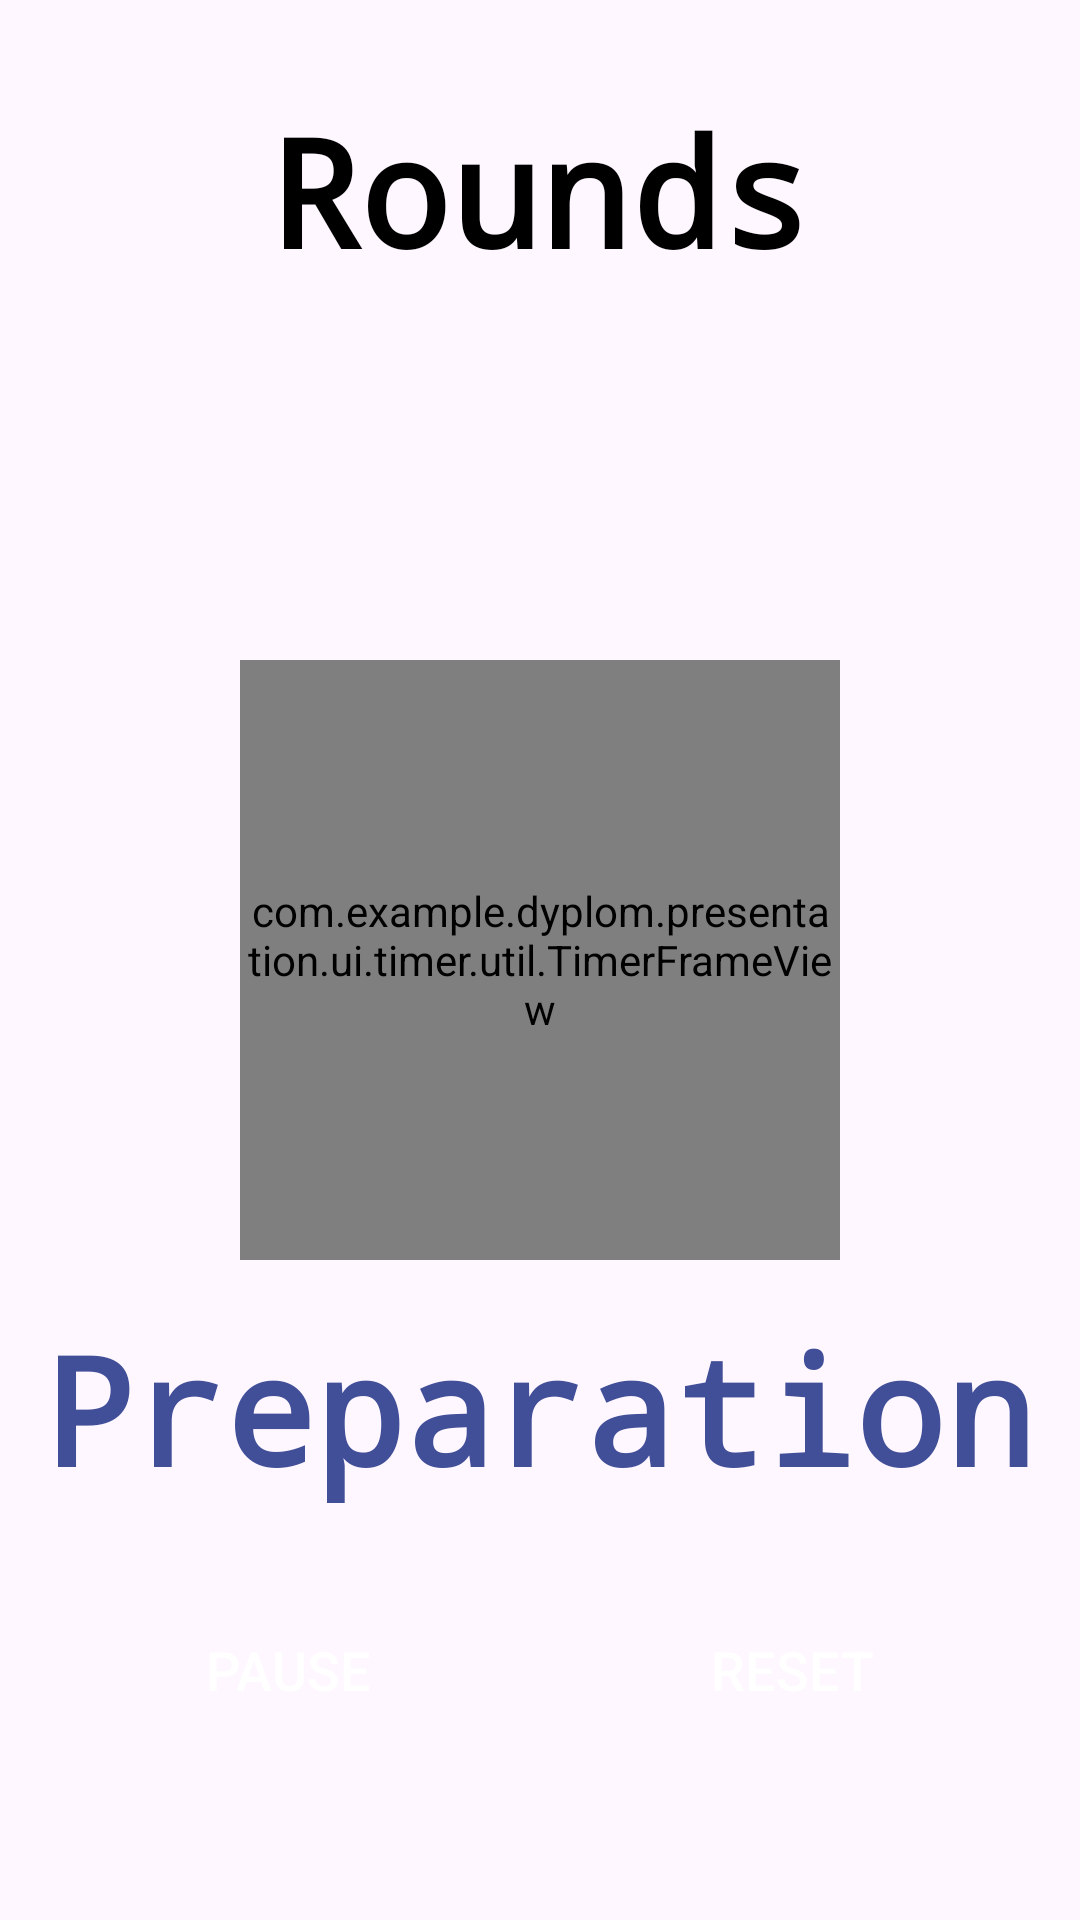

Produce the Android XML layout that renders to this screen, including the resource entries it uses.
<!-- AndroidManifest.xml: application theme Theme.Dyplom -->
<!-- res/layout/frament_tabata_timer.xml -->
<?xml version="1.0" encoding="utf-8"?>
<androidx.constraintlayout.widget.ConstraintLayout xmlns:android="http://schemas.android.com/apk/res/android"
    xmlns:app="http://schemas.android.com/apk/res-auto"
    android:layout_width="match_parent"
    android:layout_height="match_parent">

    <TextView
        android:id="@+id/textViewRounds"
        android:layout_width="wrap_content"
        android:layout_height="wrap_content"
        android:layout_marginTop="30dp"
        android:fontFamily="monospace"
        android:text="@string/rounds"
        android:textColor="@color/black"
        android:textSize="50sp"
        android:textStyle="bold"
        app:layout_constraintEnd_toEndOf="parent"
        app:layout_constraintStart_toStartOf="parent"
        app:layout_constraintTop_toTopOf="parent" />

    <androidx.appcompat.widget.AppCompatTextView
        android:id="@+id/textViewState"
        android:layout_width="wrap_content"
        android:layout_height="wrap_content"
        android:layout_marginTop="16dp"
        android:fontFamily="monospace"
        android:text="@string/preparation"
        android:textColor="@color/blue"
        android:textSize="50sp"
        android:textStyle="bold"
        app:layout_constraintEnd_toEndOf="parent"
        app:layout_constraintStart_toStartOf="parent"
        app:layout_constraintTop_toBottomOf="@id/frame" />

    <androidx.appcompat.widget.AppCompatButton
        android:id="@+id/pauseButton"
        android:layout_width="0dp"
        android:layout_height="wrap_content"
        android:background="@drawable/black_button_selector"
        android:text="@string/pause"
        android:textColor="@color/white"
        android:textSize="18sp"
        app:layout_constraintBottom_toBottomOf="parent"
        app:layout_constraintEnd_toStartOf="@id/resetButton"
        app:layout_constraintStart_toStartOf="parent"
        app:layout_constraintTop_toTopOf="parent"
        app:layout_constraintVertical_bias="0.9"
        app:layout_constraintWidth_percent="0.4" />


    <androidx.appcompat.widget.AppCompatButton
        android:id="@+id/resetButton"
        android:layout_width="0dp"
        android:layout_height="wrap_content"
        android:background="@drawable/black_button_selector"
        android:text="@string/reset"
        android:textColor="@color/white"
        android:textSize="18sp"
        app:layout_constraintBottom_toBottomOf="parent"
        app:layout_constraintEnd_toEndOf="parent"
        app:layout_constraintStart_toEndOf="@id/pauseButton"
        app:layout_constraintTop_toTopOf="parent"
        app:layout_constraintVertical_bias="0.9"
        app:layout_constraintWidth_percent="0.4" />

    <com.example.dyplom.presentation.ui.timer.util.TimerFrameView
        android:id="@+id/frame"
        android:layout_width="@dimen/timerSize"
        android:layout_height="@dimen/timerSize"
        android:gravity="center"
        android:text="@string/_0"
        android:textAlignment="center"
        android:textSize="50sp"
        android:textColor="@color/black"
        app:layout_constraintBottom_toBottomOf="parent"
        app:layout_constraintEnd_toEndOf="parent"
        app:layout_constraintStart_toStartOf="parent"
        app:layout_constraintTop_toTopOf="parent" />
</androidx.constraintlayout.widget.ConstraintLayout>
<!-- resources referenced by this layout -->
<resources>
  <color name="black">#FF000000</color>
  <color name="blue">#414E98</color>
  <color name="white">#FFFFFFFF</color>
  <dimen name="timerSize">200dp</dimen>
  <!-- drawable black_button_selector (drawable) -->
  <selector xmlns:android="http://schemas.android.com/apk/res/android">
      <item android:state_pressed="true" android:drawable="@drawable/black_button_pressed_background" />
      <item android:drawable="@drawable/black_button_background" />
  </selector>
  <string name="_0">00:00</string>
  <string name="pause">Pause</string>
  <string name="preparation">Preparation</string>
  <string name="reset">Reset</string>
  <string name="rounds">Rounds</string>
  <style name="Theme.Dyplom" parent="Base.Theme.Dyplom" />
  <!-- drawable black_button_pressed_background (drawable) -->
  <?xml version="1.0" encoding="utf-8"?>
  <shape xmlns:android="http://schemas.android.com/apk/res/android">
      <solid android:color="#E1DADA"/>
      <corners android:radius="10dp"/>
  
  </shape>
  <style name="Base.Theme.Dyplom" parent="Theme.Material3.DayNight.NoActionBar">
          
          
  
      </style>
</resources>
